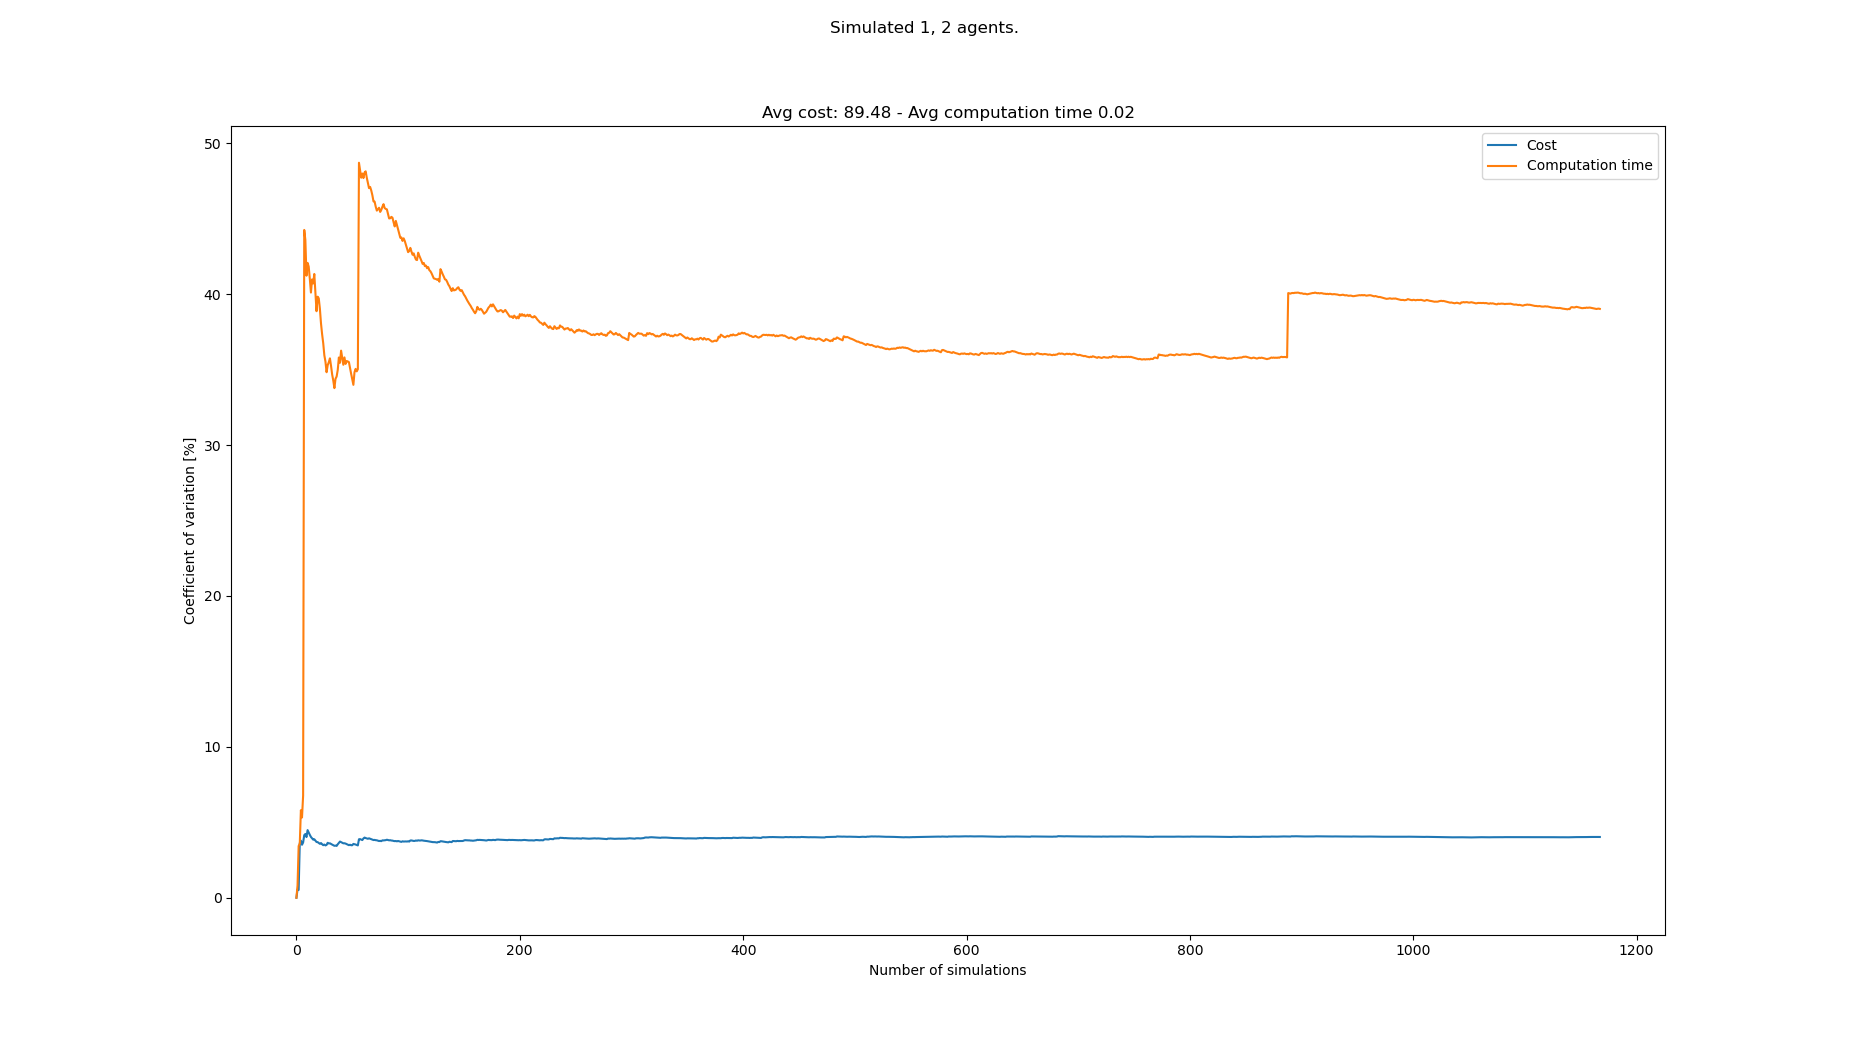

Values plotted in this chart, from the file beside it:
starts, goals, Cost, Cost_var, Cost_mean, Cost_std, Computation time, Computation time_var, Computation time_mean, Computation time_std
[(8, 0), (0, 21), (7, 21)], [(5, 21), (6, 0), (0, 0)], 91, 0.0, 91.0, 0.0, 0.0148, 0.0, 0.0148, 0.0
[(4, 0), (6, 21), (8, 21)], [(3, 21), (4, 0), (3, 0)], 90, 0.5525, 90.5, 0.5, 0.01456, 0.8172, 0.01468, 0.00012
[(5, 0), (2, 21), (4, 21)], [(1, 21), (8, 0), (5, 0)], 90, 0.5219, 90.33, 0.4714, 0.01366, 3.428, 0.01434, 0.0004917
[(0, 0), (5, 21), (7, 21)], [(0, 21), (8, 0), (7, 0)], 83, 3.618, 88.5, 3.202, 0.0137, 3.587, 0.01418, 0.0005087
[(5, 0), (1, 21), (0, 21)], [(1, 21), (8, 0), (7, 0)], 93, 3.783, 89.4, 3.382, 0.01596, 5.8, 0.01454, 0.0008431
[(6, 0), (0, 21), (2, 21)], [(6, 21), (8, 0), (2, 0)], 88, 3.512, 89.17, 3.131, 0.01438, 5.32, 0.01451, 0.0007719
[(7, 0), (2, 21), (5, 21)], [(7, 21), (6, 0), (1, 0)], 85, 3.664, 88.57, 3.245, 0.01266, 6.769, 0.01425, 0.0009644
[(4, 0), (6, 21), (2, 21)], [(6, 21), (4, 0), (8, 0)], 95, 4.147, 89.38, 3.706, 0.03694, 44.26, 0.01708, 0.007561
[(5, 0), (0, 21), (4, 21)], [(4, 21), (1, 0), (2, 0)], 85, 4.224, 88.89, 3.755, 0.01293, 43.6, 0.01662, 0.007247
[(1, 0), (0, 21), (4, 21)], [(1, 21), (6, 0), (2, 0)], 90, 4.02, 89.0, 3.578, 0.02243, 41.23, 0.0172, 0.007092
[(2, 0), (6, 21), (7, 21)], [(1, 21), (3, 0), (6, 0)], 82, 4.482, 88.36, 3.961, 0.01093, 42.08, 0.01663, 0.006998
[(6, 0), (0, 21), (1, 21)], [(8, 21), (6, 0), (8, 0)], 90, 4.315, 88.5, 3.819, 0.01231, 41.83, 0.01627, 0.006806
[(0, 0), (8, 21), (7, 21)], [(8, 21), (6, 0), (2, 0)], 90, 4.165, 88.62, 3.691, 0.01339, 41.02, 0.01605, 0.006584
[(0, 0), (2, 21), (5, 21)], [(5, 21), (1, 0), (4, 0)], 90, 4.029, 88.71, 3.574, 0.02397, 40.11, 0.01662, 0.006664
[(4, 0), (2, 21), (4, 21)], [(1, 21), (7, 0), (0, 0)], 91, 3.938, 88.87, 3.5, 0.02908, 40.98, 0.01745, 0.00715
[(5, 0), (5, 21), (0, 21)], [(8, 21), (0, 0), (4, 0)], 87, 3.852, 88.75, 3.419, 0.01327, 40.71, 0.01719, 0.006996
[(6, 0), (3, 21), (2, 21)], [(5, 21), (0, 0), (4, 0)], 85, 3.877, 88.53, 3.432, 0.01083, 41.34, 0.01681, 0.00695
[(3, 0), (3, 21), (8, 21)], [(2, 21), (8, 0), (1, 0)], 90, 3.783, 88.61, 3.352, 0.01753, 40.09, 0.01685, 0.006756
[(3, 0), (2, 21), (8, 21)], [(5, 21), (5, 0), (6, 0)], 90, 3.696, 88.68, 3.278, 0.01879, 38.87, 0.01695, 0.00659
[(3, 0), (2, 21), (6, 21)], [(1, 21), (5, 0), (0, 0)], 92, 3.686, 88.85, 3.275, 0.02983, 39.83, 0.0176, 0.00701
[(5, 0), (7, 21), (1, 21)], [(5, 21), (6, 0), (8, 0)], 91, 3.63, 88.95, 3.229, 0.02792, 39.72, 0.01809, 0.007186
[(1, 0), (3, 21), (2, 21)], [(5, 21), (0, 0), (7, 0)], 91, 3.575, 89.05, 3.183, 0.02575, 39.05, 0.01844, 0.0072
[(6, 0), (4, 21), (7, 21)], [(8, 21), (1, 0), (8, 0)], 85, 3.624, 88.87, 3.221, 0.02082, 38.07, 0.01854, 0.007058
[(4, 0), (2, 21), (6, 21)], [(5, 21), (0, 0), (5, 0)], 89, 3.548, 88.88, 3.153, 0.02483, 37.35, 0.0188, 0.007023
[(2, 0), (0, 21), (6, 21)], [(0, 21), (7, 0), (2, 0)], 90, 3.483, 88.92, 3.097, 0.01727, 36.75, 0.01874, 0.006888
[(6, 0), (3, 21), (7, 21)], [(7, 21), (0, 0), (5, 0)], 85, 3.525, 88.77, 3.129, 0.02066, 35.95, 0.01882, 0.006764
[(2, 0), (0, 21), (6, 21)], [(2, 21), (0, 0), (1, 0)], 90, 3.467, 88.81, 3.08, 0.0262, 35.53, 0.01909, 0.006782
[(1, 0), (0, 21), (7, 21)], [(3, 21), (3, 0), (6, 0)], 85, 3.502, 88.68, 3.106, 0.02035, 34.83, 0.01913, 0.006664
[(1, 0), (0, 21), (7, 21)], [(1, 21), (7, 0), (8, 0)], 83, 3.643, 88.48, 3.223, 0.0122, 35.3, 0.0189, 0.00667
[(6, 0), (5, 21), (0, 21)], [(5, 21), (0, 0), (4, 0)], 87, 3.596, 88.43, 3.18, 0.01315, 35.49, 0.0187, 0.006638
[(6, 0), (7, 21), (8, 21)], [(1, 21), (3, 0), (7, 0)], 85, 3.608, 88.32, 3.187, 0.01266, 35.75, 0.01851, 0.006617
[(1, 0), (3, 21), (7, 21)], [(4, 21), (3, 0), (8, 0)], 87, 3.562, 88.28, 3.145, 0.02415, 35.25, 0.01869, 0.006586
[(8, 0), (1, 21), (8, 21)], [(8, 21), (8, 0), (6, 0)], 90, 3.522, 88.33, 3.111, 0.02262, 34.67, 0.0188, 0.00652
[(3, 0), (6, 21), (4, 21)], [(7, 21), (4, 0), (1, 0)], 90, 3.482, 88.38, 3.078, 0.02499, 34.28, 0.01899, 0.006508
[(6, 0), (6, 21), (0, 21)], [(3, 21), (4, 0), (2, 0)], 90, 3.444, 88.43, 3.045, 0.02325, 33.77, 0.01911, 0.006454
[(5, 0), (5, 21), (4, 21)], [(2, 21), (5, 0), (2, 0)], 92, 3.456, 88.53, 3.059, 0.03172, 34.39, 0.01946, 0.006692
[(4, 0), (4, 21), (3, 21)], [(1, 21), (0, 0), (6, 0)], 91, 3.436, 88.59, 3.044, 0.03003, 34.54, 0.01974, 0.00682
[(1, 0), (6, 21), (8, 21)], [(0, 21), (6, 0), (4, 0)], 83, 3.544, 88.45, 3.135, 0.01222, 34.98, 0.01955, 0.006837
[(8, 0), (0, 21), (1, 21)], [(6, 21), (3, 0), (4, 0)], 83, 3.637, 88.31, 3.212, 0.01011, 35.8, 0.0193, 0.006911
[(5, 0), (2, 21), (0, 21)], [(2, 21), (7, 0), (5, 0)], 94, 3.724, 88.45, 3.294, 0.02597, 35.45, 0.01947, 0.006904
[(3, 0), (2, 21), (3, 21)], [(7, 21), (2, 0), (8, 0)], 90, 3.686, 88.49, 3.262, 0.03427, 36.26, 0.01983, 0.007191
[(7, 0), (6, 21), (4, 21)], [(8, 21), (4, 0), (3, 0)], 89, 3.643, 88.5, 3.224, 0.02244, 35.77, 0.01989, 0.007116
[(0, 0), (8, 21), (0, 21)], [(0, 21), (2, 0), (3, 0)], 90, 3.608, 88.53, 3.194, 0.02422, 35.32, 0.01999, 0.007063
[(8, 0), (8, 21), (6, 21)], [(3, 21), (6, 0), (7, 0)], 92, 3.611, 88.61, 3.2, 0.03362, 35.81, 0.0203, 0.007271
[(0, 0), (2, 21), (6, 21)], [(8, 21), (3, 0), (7, 0)], 91, 3.59, 88.67, 3.183, 0.02447, 35.38, 0.0204, 0.007216
[(2, 0), (3, 21), (0, 21)], [(0, 21), (8, 0), (7, 0)], 89, 3.551, 88.67, 3.149, 0.01371, 35.57, 0.02025, 0.007203
[(4, 0), (7, 21), (3, 21)], [(7, 21), (8, 0), (6, 0)], 90, 3.519, 88.7, 3.121, 0.03036, 35.54, 0.02047, 0.007274
[(4, 0), (6, 21), (5, 21)], [(2, 21), (5, 0), (3, 0)], 88, 3.484, 88.69, 3.09, 0.01567, 35.5, 0.02037, 0.00723
[(0, 0), (0, 21), (4, 21)], [(7, 21), (2, 0), (5, 0)], 93, 3.513, 88.78, 3.119, 0.02406, 35.1, 0.02044, 0.007175
[(8, 0), (7, 21), (5, 21)], [(7, 21), (4, 0), (0, 0)], 88, 3.48, 88.76, 3.089, 0.02137, 34.72, 0.02046, 0.007104
[(8, 0), (8, 21), (5, 21)], [(3, 21), (5, 0), (2, 0)], 92, 3.48, 88.82, 3.091, 0.02227, 34.34, 0.0205, 0.007039
[(6, 0), (6, 21), (1, 21)], [(7, 21), (7, 0), (3, 0)], 83, 3.567, 88.71, 3.164, 0.02116, 33.99, 0.02051, 0.006971
[(0, 0), (2, 21), (4, 21)], [(0, 21), (0, 0), (2, 0)], 91, 3.549, 88.75, 3.15, 0.03672, 34.83, 0.02081, 0.007249
[(7, 0), (5, 21), (1, 21)], [(6, 21), (0, 0), (7, 0)], 87, 3.527, 88.72, 3.129, 0.01354, 35.05, 0.02068, 0.007248
[(3, 0), (4, 21), (3, 21)], [(2, 21), (1, 0), (8, 0)], 90, 3.499, 88.75, 3.106, 0.02895, 34.88, 0.02083, 0.007267
[(8, 0), (6, 21), (0, 21)], [(7, 21), (2, 0), (7, 0)], 89, 3.468, 88.75, 3.078, 0.01418, 35.03, 0.02071, 0.007255
[(0, 0), (0, 21), (5, 21)], [(8, 21), (5, 0), (4, 0)], 101, 3.876, 88.96, 3.449, 0.07998, 48.71, 0.02175, 0.0106
[(3, 0), (0, 21), (4, 21)], [(5, 21), (4, 0), (6, 0)], 93, 3.885, 89.03, 3.459, 0.02439, 48.21, 0.0218, 0.01051
[(5, 0), (7, 21), (6, 21)], [(2, 21), (6, 0), (0, 0)], 89, 3.852, 89.03, 3.43, 0.02539, 47.72, 0.02186, 0.01043
[(8, 0), (5, 21), (3, 21)], [(4, 21), (0, 0), (3, 0)], 88, 3.823, 89.02, 3.403, 0.01231, 48, 0.0217, 0.01041
... 1,083 more rows
